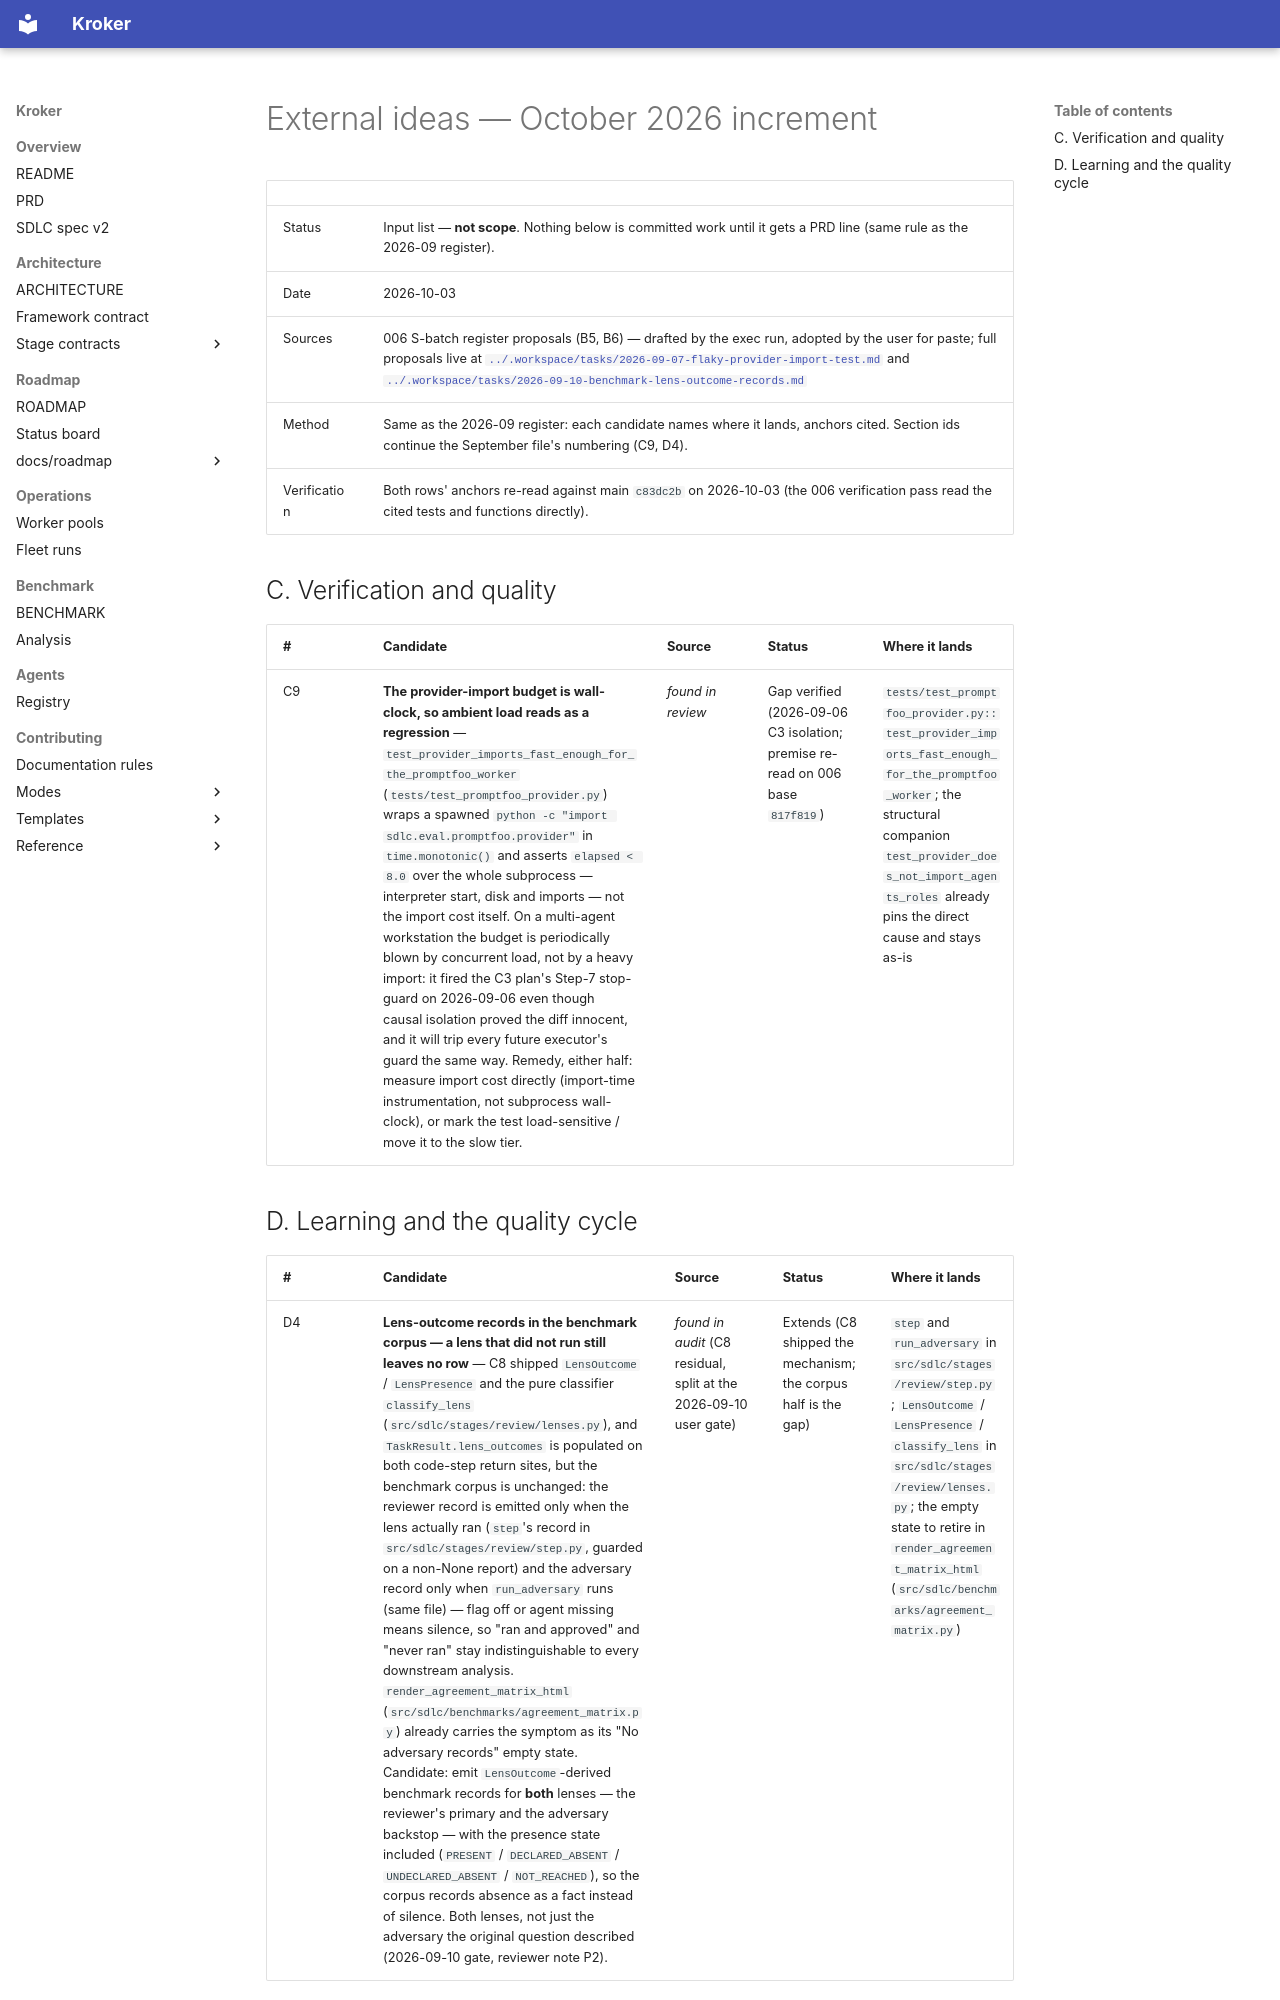

repository: Kit-Kroker/Kroker · page: reports/external-ideas-2026-10/index.html · generator: mkdocs

# External ideas — October 2026 increment

| | |
|---|---|
| Status | Input list — **not scope**. Nothing below is committed work until it gets a PRD line (same rule as the 2026-09 register). |
| Date | 2026-10-03 |
| Sources | 006 S-batch register proposals (B5, B6) — drafted by the exec run, adopted by the user for paste; full proposals live at [`../.workspace/tasks/2026-09-07-flaky-provider-import-test.md`](../.workspace/tasks/2026-09-07-flaky-provider-import-test.md) and [`../.workspace/tasks/2026-09-10-benchmark-lens-outcome-records.md`](../.workspace/tasks/2026-09-10-benchmark-lens-outcome-records.md) |
| Method | Same as the 2026-09 register: each candidate names where it lands, anchors cited. Section ids continue the September file's numbering (C9, D4). |
| Verification | Both rows' anchors re-read against main `c83dc2b` on 2026-10-03 (the 006 verification pass read the cited tests and functions directly). |

## C. Verification and quality

| # | Candidate | Source | Status | Where it lands |
|---|---|---|---|---|
| C9 | **The provider-import budget is wall-clock, so ambient load reads as a regression** — `test_provider_imports_fast_enough_for_the_promptfoo_worker` (`tests/test_promptfoo_provider.py`) wraps a spawned `python -c "import sdlc.eval.promptfoo.provider"` in `time.monotonic()` and asserts `elapsed < 8.0` over the whole subprocess — interpreter start, disk and imports — not the import cost itself. On a multi-agent workstation the budget is periodically blown by concurrent load, not by a heavy import: it fired the C3 plan's Step-7 stop-guard on 2026-09-06 even though causal isolation proved the diff innocent, and it will trip every future executor's guard the same way. Remedy, either half: measure import cost directly (import-time instrumentation, not subprocess wall-clock), or mark the test load-sensitive / move it to the slow tier. | *found in review* | Gap verified (2026-09-06 C3 isolation; premise re-read on 006 base `817f819`) | `tests/test_promptfoo_provider.py::test_provider_imports_fast_enough_for_the_promptfoo_worker`; the structural companion `test_provider_does_not_import_agents_roles` already pins the direct cause and stays as-is |
